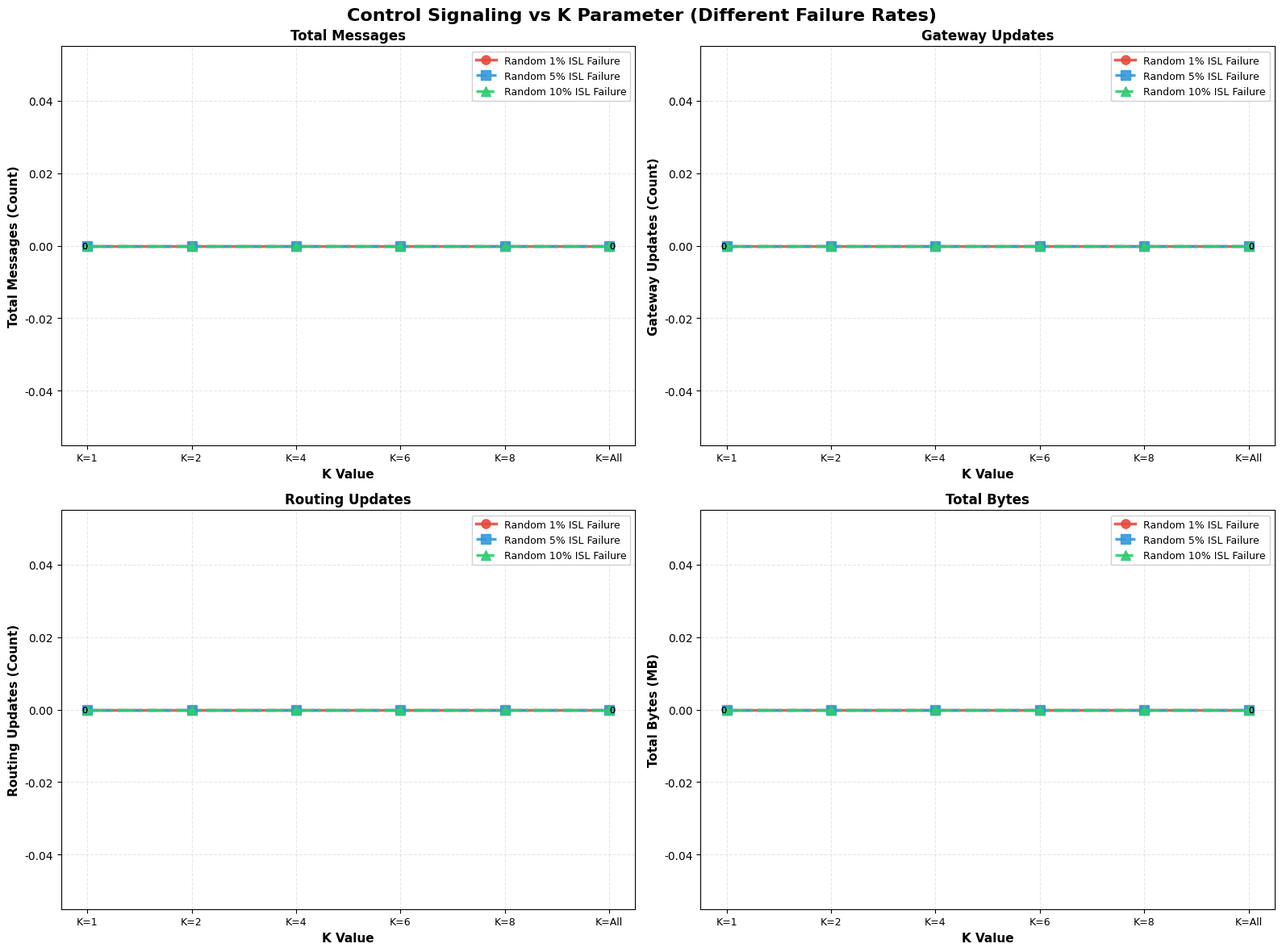

The script that saved this image:
#!/usr/bin/env python3
# -*- coding: utf-8 -*-

"""
分析隨機 ISL 失效場景的控制信令統計

用途：
  1. 讀取所有隨機失效場景的統計數據
  2. 生成 K 值比較圖表（每個失效率一張圖）
  3. 生成報告文件
  4. 生成折線圖比較不同失效率

執行方式：
  python analyze_random_failure_scenarios.py
"""

import json
import os
import sys
import matplotlib.pyplot as plt
import matplotlib
import numpy as np
from collections import defaultdict
from datetime import datetime

# 使用非交互式後端
matplotlib.use('Agg')

# 支援中文顯示
plt.rcParams['font.sans-serif'] = ['DejaVu Sans', 'Arial', 'Liberation Sans']
plt.rcParams['axes.unicode_minus'] = False

# 工作目錄
WORK_DIR = "paper/satellite_networks_state"
ANALYTIC_DIR = os.path.join(WORK_DIR, "analytic_result")
OUTPUT_DIR = "k_parameter_analysis"

# 場景定義
SCENARIOS = ["p1", "p5", "p10"]
SCENARIO_LABELS = {
    "p1": "Random 1% ISL Failure",
    "p5": "Random 5% ISL Failure",
    "p10": "Random 10% ISL Failure"
}
K_VALUES = [1, 2, 4, 6, 8, 999]


def load_stats(scenario, k):
    """載入指定場景和 K 值的統計數據"""
    filename = f"hierarchical_gid_27deg_random_{scenario}_k{k}_signaling_stats.json"
    filepath = os.path.join(ANALYTIC_DIR, filename)
    
    if not os.path.exists(filepath):
        print(f"  ⚠ 文件不存在: {filepath}")
        return None
    
    try:
        with open(filepath, 'r') as f:
            data = json.load(f)
        return data
    except Exception as e:
        print(f"  ✗ 讀取失敗 {filepath}: {e}")
        return None


def extract_metrics(stats_data):
    """從統計數據中提取關鍵指標"""
    if not stats_data:
        return None
    
    # 提取基本統計
    routing_updates = stats_data.get('routing_updates', 0)
    gateway_updates = stats_data.get('gateway_updates', 0)
    gid_rebuilds = stats_data.get('gid_rebuilds', 0)
    topology_changes = stats_data.get('topology_changes', 0)
    total_messages = stats_data.get('total_messages', 0)
    total_bytes = stats_data.get('total_bytes', 0)
    
    # 從timeline重新計算字節數（使用統一的控制信令模型）
    CTRL_HDR_BYTES = 32
    ROUTE_ENTRY_BYTES = 32
    GATEWAY_ENTRY_BYTES = 32
    ID_ENTRY_BYTES = 32
    
    routing_bytes = 0
    gateway_bytes = 0
    gid_bytes = 0
    
    timeline = stats_data.get('timeline', [])
    for entry in timeline:
        event = entry.get('event') or entry.get('type', '')
        detail = entry.get('detail', {})
        
        if event == 'routing_update':
            changed_entries = detail.get('changed_entries', 0)
            routing_bytes += CTRL_HDR_BYTES + changed_entries * ROUTE_ENTRY_BYTES
        elif event == 'gateway_update':
            num_messages = detail.get('num_messages', 0)
            num_entries = detail.get('num_entries', 0)
            if num_messages == 0 and num_entries == 0:
                # 从changed_pairs和k计算
                changed_pairs = detail.get('changed_pairs', 0)
                k = detail.get('k', 0) or detail.get('k_used', 0)
                num_messages = changed_pairs
                num_entries = changed_pairs * max(k, 1)
            gateway_bytes += num_messages * CTRL_HDR_BYTES + num_entries * GATEWAY_ENTRY_BYTES
        elif event == 'gid_rebuild':
            changed_gids = detail.get('changed_gids', 0)
            gid_bytes += CTRL_HDR_BYTES + changed_gids * ID_ENTRY_BYTES
    
    # 如果total_bytes为0，使用计算值
    if total_bytes == 0:
        total_bytes = routing_bytes + gateway_bytes + gid_bytes
    
    return {
        'routing_updates': routing_updates,
        'gateway_updates': gateway_updates,
        'gid_rebuilds': gid_rebuilds,
        'topology_changes': topology_changes,
        'total_messages': total_messages,
        'total_bytes': total_bytes,
        'total_bytes_mb': total_bytes / (1024 * 1024),
        'routing_bytes': routing_bytes,
        'gateway_bytes': gateway_bytes,
        'gid_bytes': gid_bytes
    }


def plot_k_comparison(scenario, data_by_k, output_file):
    """生成 K 值比較圖表（參考 analyze_failure_scenarios.py 的格式）"""
    
    # 準備數據
    k_labels = [f"K={k}" if k != 999 else "K=All" for k in K_VALUES]
    
    # 創建 2x2 子圖
    fig = plt.figure(figsize=(18, 14))
    gs = fig.add_gridspec(2, 2, hspace=0.3, wspace=0.3)
    
    # 使用不同的顏色（參考之前的配色）
    colors = plt.cm.viridis(np.linspace(0.2, 0.9, len(K_VALUES)))
    
    # === 子圖1：總控制信令開銷（字節） ===
    ax1 = fig.add_subplot(gs[0, 0])
    total_bytes = [data_by_k[k]['total_bytes'] / 1e6 if k in data_by_k else 0 for k in K_VALUES]
    bars1 = ax1.bar(k_labels, total_bytes, color=colors, alpha=0.85, edgecolor='black', linewidth=0.5)
    ax1.set_ylabel('Total Signaling (MB)', fontsize=12, fontweight='bold')
    ax1.set_title(f'Total Control Signaling\n({SCENARIO_LABELS[scenario]})', fontsize=14, fontweight='bold')
    ax1.grid(True, alpha=0.3, axis='y', linestyle='--')
    ax1.tick_params(axis='x', rotation=0, labelsize=10)
    
    for bar in bars1:
        height = bar.get_height()
        ax1.text(bar.get_x() + bar.get_width()/2., height,
               f'{height:.1f}',
               ha='center', va='bottom', fontsize=9)
    
    # === 子圖2：事件類型分佈 ===
    ax2 = fig.add_subplot(gs[0, 1])
    event_types = ['gateway_updates', 'routing_updates', 'gid_rebuilds']
    event_labels = ['Gateway', 'Routing', 'GID']
    event_colors = ['orange', 'skyblue', 'lightgreen']
    
    x = np.arange(len(k_labels))
    width = 0.25
    
    for i, (event_type, event_label, event_color) in enumerate(zip(event_types, event_labels, event_colors)):
        counts = [data_by_k[k][event_type] if k in data_by_k else 0 for k in K_VALUES]
        offset = (i - 1) * width
        bars = ax2.bar(x + offset, counts, width, label=event_label, 
                     color=event_color, alpha=0.85, edgecolor='black', linewidth=0.5)
        
        for bar in bars:
            height = bar.get_height()
            if height > 0:
                ax2.text(bar.get_x() + bar.get_width()/2., height,
                       f'{int(height)}',
                       ha='center', va='bottom', fontsize=7)
    
    ax2.set_ylabel('Event Count', fontsize=12, fontweight='bold')
    ax2.set_title(f'Event Type Distribution\n({SCENARIO_LABELS[scenario]})', fontsize=14, fontweight='bold')
    ax2.set_xticks(x)
    ax2.set_xticklabels(k_labels, rotation=0, ha='center', fontsize=10)
    ax2.legend(fontsize=10, framealpha=0.9)
    ax2.grid(True, alpha=0.3, axis='y', linestyle='--')
    
    # === 子圖3：Gateway 更新開銷 ===
    ax3 = fig.add_subplot(gs[1, 0])
    gateway_bytes = [data_by_k[k]['gateway_bytes'] / 1e6 if k in data_by_k else 0 for k in K_VALUES]
    bars3 = ax3.bar(k_labels, gateway_bytes, color='darkorange', alpha=0.85, edgecolor='black', linewidth=0.5)
    ax3.set_ylabel('Gateway Update Signaling (MB)', fontsize=12, fontweight='bold')
    ax3.set_title(f'Gateway Update Overhead\n({SCENARIO_LABELS[scenario]})', fontsize=14, fontweight='bold')
    ax3.grid(True, alpha=0.3, axis='y', linestyle='--')
    ax3.tick_params(axis='x', rotation=0, labelsize=10)
    
    for bar in bars3:
        height = bar.get_height()
        ax3.text(bar.get_x() + bar.get_width()/2., height,
               f'{height:.2f}',
               ha='center', va='bottom', fontsize=9)
    
    # === 子圖4：相對於 K=1 的變化百分比 ===
    ax4 = fig.add_subplot(gs[1, 1])
    baseline_bytes = data_by_k[1]['total_bytes'] if 1 in data_by_k else 0
    if baseline_bytes > 0:
        increases = [((data_by_k[k]['total_bytes'] - baseline_bytes) / baseline_bytes) * 100 
                    if k in data_by_k else 0 for k in K_VALUES]
    else:
        increases = [0] * len(K_VALUES)
    
    bar_colors = ['green' if x <= 0 else 'skyblue' for x in increases]
    bars4 = ax4.bar(k_labels, increases, color=bar_colors, alpha=0.85, edgecolor='black', linewidth=0.5)
    ax4.set_ylabel('Change vs K=1 (%)', fontsize=12, fontweight='bold')
    ax4.set_title(f'Overhead Change Relative to K=1\n({SCENARIO_LABELS[scenario]})', fontsize=14, fontweight='bold')
    ax4.axhline(y=0, color='black', linestyle='-', linewidth=0.8)
    ax4.grid(True, alpha=0.3, axis='y', linestyle='--')
    ax4.tick_params(axis='x', rotation=0, labelsize=10)
    
    for bar in bars4:
        height = bar.get_height()
        ax4.text(bar.get_x() + bar.get_width()/2., height,
               f'{height:.1f}%',
               ha='center', va='bottom' if height > 0 else 'top', fontsize=9)
    
    plt.suptitle(f'K Parameter Comparison: {SCENARIO_LABELS[scenario]}', 
                fontsize=16, fontweight='bold', y=0.995)
    
    plt.savefig(output_file, dpi=300, bbox_inches='tight')
    plt.close()
    
    print(f"  ✓ 圖表已生成: {output_file}")


def plot_failure_rate_comparison(all_data, output_file):
    """繪製折線圖：不同失效率在不同 K 值下的控制信令變化"""
    
    fig, axes = plt.subplots(2, 2, figsize=(16, 12))
    fig.suptitle('Control Signaling vs K Parameter (Different Failure Rates)', 
                 fontsize=16, fontweight='bold')
    
    k_labels = [f"K={k}" if k != 999 else "K=All" for k in K_VALUES]
    x_pos = np.arange(len(K_VALUES))
    
    # 線條樣式和顏色
    line_styles = ['-', '--', '-.']
    line_colors = ['#e74c3c', '#3498db', '#2ecc71']
    markers = ['o', 's', '^']
    
    metrics_to_plot = [
        ('total_messages', 'Total Messages', 'Count'),
        ('gateway_updates', 'Gateway Updates', 'Count'),
        ('routing_updates', 'Routing Updates', 'Count'),
        ('total_bytes_mb', 'Total Bytes', 'MB')
    ]
    
    axes = axes.flatten()
    
    for idx, (metric_key, metric_label, unit) in enumerate(metrics_to_plot):
        ax = axes[idx]
        
        for scenario_idx, scenario in enumerate(SCENARIOS):
            if scenario not in all_data:
                continue
            
            values = [all_data[scenario][k][metric_key] if k in all_data[scenario] else 0 
                     for k in K_VALUES]
            
            ax.plot(x_pos, values, 
                   label=SCENARIO_LABELS[scenario],
                   linestyle=line_styles[scenario_idx],
                   color=line_colors[scenario_idx],
                   marker=markers[scenario_idx],
                   markersize=8,
                   linewidth=2.5,
                   alpha=0.9)
            
            # 標記 K=1 和 K=All 的值
            if len(values) >= 2:
                ax.text(0, values[0], f'{values[0]:.0f}', 
                       fontsize=8, ha='right', va='center')
                ax.text(len(K_VALUES)-1, values[-1], f'{values[-1]:.0f}', 
                       fontsize=8, ha='left', va='center')
        
        ax.set_ylabel(f'{metric_label} ({unit})', fontsize=11, fontweight='bold')
        ax.set_xlabel('K Value', fontsize=11, fontweight='bold')
        ax.set_title(metric_label, fontsize=12, fontweight='bold')
        ax.set_xticks(x_pos)
        ax.set_xticklabels(k_labels, rotation=0, fontsize=9)
        ax.legend(fontsize=9, framealpha=0.9, loc='best')
        ax.grid(True, alpha=0.3, linestyle='--')
    
    plt.tight_layout()
    plt.savefig(output_file, dpi=300, bbox_inches='tight')
    plt.close()
    
    print(f"  ✓ 折線圖已生成: {output_file}")


def generate_report(all_data, report_path):
    """生成綜合報告文件"""
    with open(report_path, 'w', encoding='utf-8') as f:
        f.write("隨機 ISL 失效場景控制信令比較報告\n")
        f.write("="*80 + "\n")
        f.write(f"生成時間: {datetime.now().strftime('%Y-%m-%d %H:%M:%S')}\n")
        f.write(f"實驗配置：Grid Degree = 27°, 模擬時長 = 20 秒\n")
        f.write(f"測試場景：{', '.join(SCENARIOS)}\n")
        f.write(f"測試 K 值：{', '.join(map(str, K_VALUES))}\n\n")
        
        # 按 K 值分組報告
        for k in K_VALUES:
            k_str = "All" if k == 999 else str(k)
            f.write(f"\n{'='*80}\n")
            f.write(f"K = {k_str}\n")
            f.write(f"{'='*80}\n\n")
            
            # 總體統計
            f.write("總體控制信令開銷：\n")
            f.write("-"*80 + "\n")
            f.write(f"{'場景':<25} {'總事件數':<12} {'總字節數':<15} {'平均事件開銷':<15}\n")
            f.write("-"*80 + "\n")
            
            for scenario in SCENARIOS:
                if scenario in all_data and k in all_data[scenario]:
                    metrics = all_data[scenario][k]
                    total_events = metrics['total_messages']
                    total_bytes = metrics['total_bytes']
                    avg_bytes = total_bytes / total_events if total_events > 0 else 0
                    
                    scenario_label = SCENARIO_LABELS[scenario]
                    f.write(f"{scenario_label:<25} {total_events:<12} {total_bytes:<15,} {avg_bytes:<15.1f}\n")
            
            # 按事件類型詳細統計
            f.write("\n\n按事件類型統計：\n")
            f.write("-"*80 + "\n")
            
            # Gateway Updates
            f.write("\nGateway 更新：\n")
            f.write(f"{'場景':<25} {'次數':<12} {'總字節數':<15} {'平均大小':<15}\n")
            f.write("-"*80 + "\n")
            for scenario in SCENARIOS:
                if scenario in all_data and k in all_data[scenario]:
                    metrics = all_data[scenario][k]
                    count = metrics['gateway_updates']
                    bytes_val = metrics['gateway_bytes']
                    avg = bytes_val / count if count > 0 else 0
                    scenario_label = SCENARIO_LABELS[scenario]
                    f.write(f"{scenario_label:<25} {count:<12} {bytes_val:<15,} {avg:<15.1f}\n")
            
            # Routing Updates
            f.write("\nRouting 更新：\n")
            f.write(f"{'場景':<25} {'次數':<12} {'總字節數':<15} {'平均大小':<15}\n")
            f.write("-"*80 + "\n")
            for scenario in SCENARIOS:
                if scenario in all_data and k in all_data[scenario]:
                    metrics = all_data[scenario][k]
                    count = metrics['routing_updates']
                    bytes_val = metrics['routing_bytes']
                    avg = bytes_val / count if count > 0 else 0
                    scenario_label = SCENARIO_LABELS[scenario]
                    f.write(f"{scenario_label:<25} {count:<12} {bytes_val:<15,} {avg:<15.1f}\n")
            
            # GID Rebuilds
            f.write("\nGID 重建：\n")
            f.write(f"{'場景':<25} {'次數':<12} {'總字節數':<15} {'平均大小':<15}\n")
            f.write("-"*80 + "\n")
            for scenario in SCENARIOS:
                if scenario in all_data and k in all_data[scenario]:
                    metrics = all_data[scenario][k]
                    count = metrics['gid_rebuilds']
                    bytes_val = metrics['gid_bytes']
                    avg = bytes_val / count if count > 0 else 0
                    scenario_label = SCENARIO_LABELS[scenario]
                    f.write(f"{scenario_label:<25} {count:<12} {bytes_val:<15,} {avg:<15.1f}\n")
    
    print(f"✓ 報告已保存：{report_path}")


def generate_summary_table(all_data):
    """生成摘要表格"""
    print("\n" + "="*80)
    print("隨機 ISL 失效場景控制信令統計摘要")
    print("="*80)
    
    for scenario in SCENARIOS:
        print(f"\n{SCENARIO_LABELS[scenario]}:")
        print("-" * 80)
        print(f"{'K Value':<10} {'Routing':<12} {'Gateway':<12} {'Total Msg':<12} {'Total MB':<12} {'vs K=1':<10}")
        print("-" * 80)
        
        if scenario not in all_data:
            print("  無數據")
            continue
        
        k1_total = None
        for k in K_VALUES:
            if k not in all_data[scenario] or not all_data[scenario][k]:
                print(f"{'K=' + str(k):<10} {'N/A':<12} {'N/A':<12} {'N/A':<12} {'N/A':<12} {'N/A':<10}")
                continue
            
            data = all_data[scenario][k]
            
            k_label = f"K={k}" if k != 999 else "K=All"
            
            # 計算與 K=1 的差異
            if k == 1:
                k1_total = data['total_messages']
                vs_k1 = "-"
            elif k1_total and k1_total > 0:
                reduction = (k1_total - data['total_messages']) / k1_total * 100
                vs_k1 = f"{reduction:+.1f}%"
            else:
                vs_k1 = "N/A"
            
            print(f"{k_label:<10} "
                  f"{data['routing_updates']:<12} "
                  f"{data['gateway_updates']:<12} "
                  f"{data['total_messages']:<12} "
                  f"{data['total_bytes_mb']:<12.2f} "
                  f"{vs_k1:<10}")


def main():
    print("="*80)
    print("分析隨機 ISL 失效場景控制信令統計")
    print("="*80)
    print()
    
    # 創建輸出目錄
    os.makedirs(OUTPUT_DIR, exist_ok=True)
    
    # 載入所有數據
    print("步驟 1: 載入統計數據")
    print("-" * 80)
    
    all_data = {}
    
    for scenario in SCENARIOS:
        print(f"\n載入場景: {scenario}")
        all_data[scenario] = {}
        
        for k in K_VALUES:
            print(f"  K={k}...", end=" ")
            stats = load_stats(scenario, k)
            if stats:
                metrics = extract_metrics(stats)
                all_data[scenario][k] = metrics
                print("✓")
            else:
                print("✗")
    
    # 生成 K 值比較圖表
    print("\n" + "="*80)
    print("步驟 2: 生成 K 值比較圖表")
    print("-" * 80)
    
    for scenario in SCENARIOS:
        print(f"\n生成場景 {scenario} 的圖表...")
        output_file = os.path.join(OUTPUT_DIR, f"k_comparison_random_{scenario}.png")
        
        if scenario in all_data and all_data[scenario]:
            plot_k_comparison(scenario, all_data[scenario], output_file)
        else:
            print(f"  ⚠ 場景 {scenario} 無數據，跳過")
    
    # 生成折線圖
    print("\n" + "="*80)
    print("步驟 3: 生成失效率比較折線圖")
    print("-" * 80)
    
    line_chart_file = os.path.join(OUTPUT_DIR, "failure_rate_comparison_line_chart.png")
    plot_failure_rate_comparison(all_data, line_chart_file)
    
    # 生成報告
    print("\n" + "="*80)
    print("步驟 4: 生成報告文件")
    print("-" * 80)
    
    report_file = os.path.join(OUTPUT_DIR, "random_failure_scenarios_comparison_report.txt")
    generate_report(all_data, report_file)
    
    # 生成摘要表格
    generate_summary_table(all_data)
    
    print("\n" + "="*80)
    print("✓ 分析完成")
    print("="*80)
    print("\n輸出文件:")
    print(f"  - 圖表目錄: {OUTPUT_DIR}/")
    for scenario in SCENARIOS:
        print(f"    - k_comparison_random_{scenario}.png")
    print(f"    - failure_rate_comparison_line_chart.png")
    print(f"    - random_failure_scenarios_comparison_report.txt")


if __name__ == "__main__":
    main()
